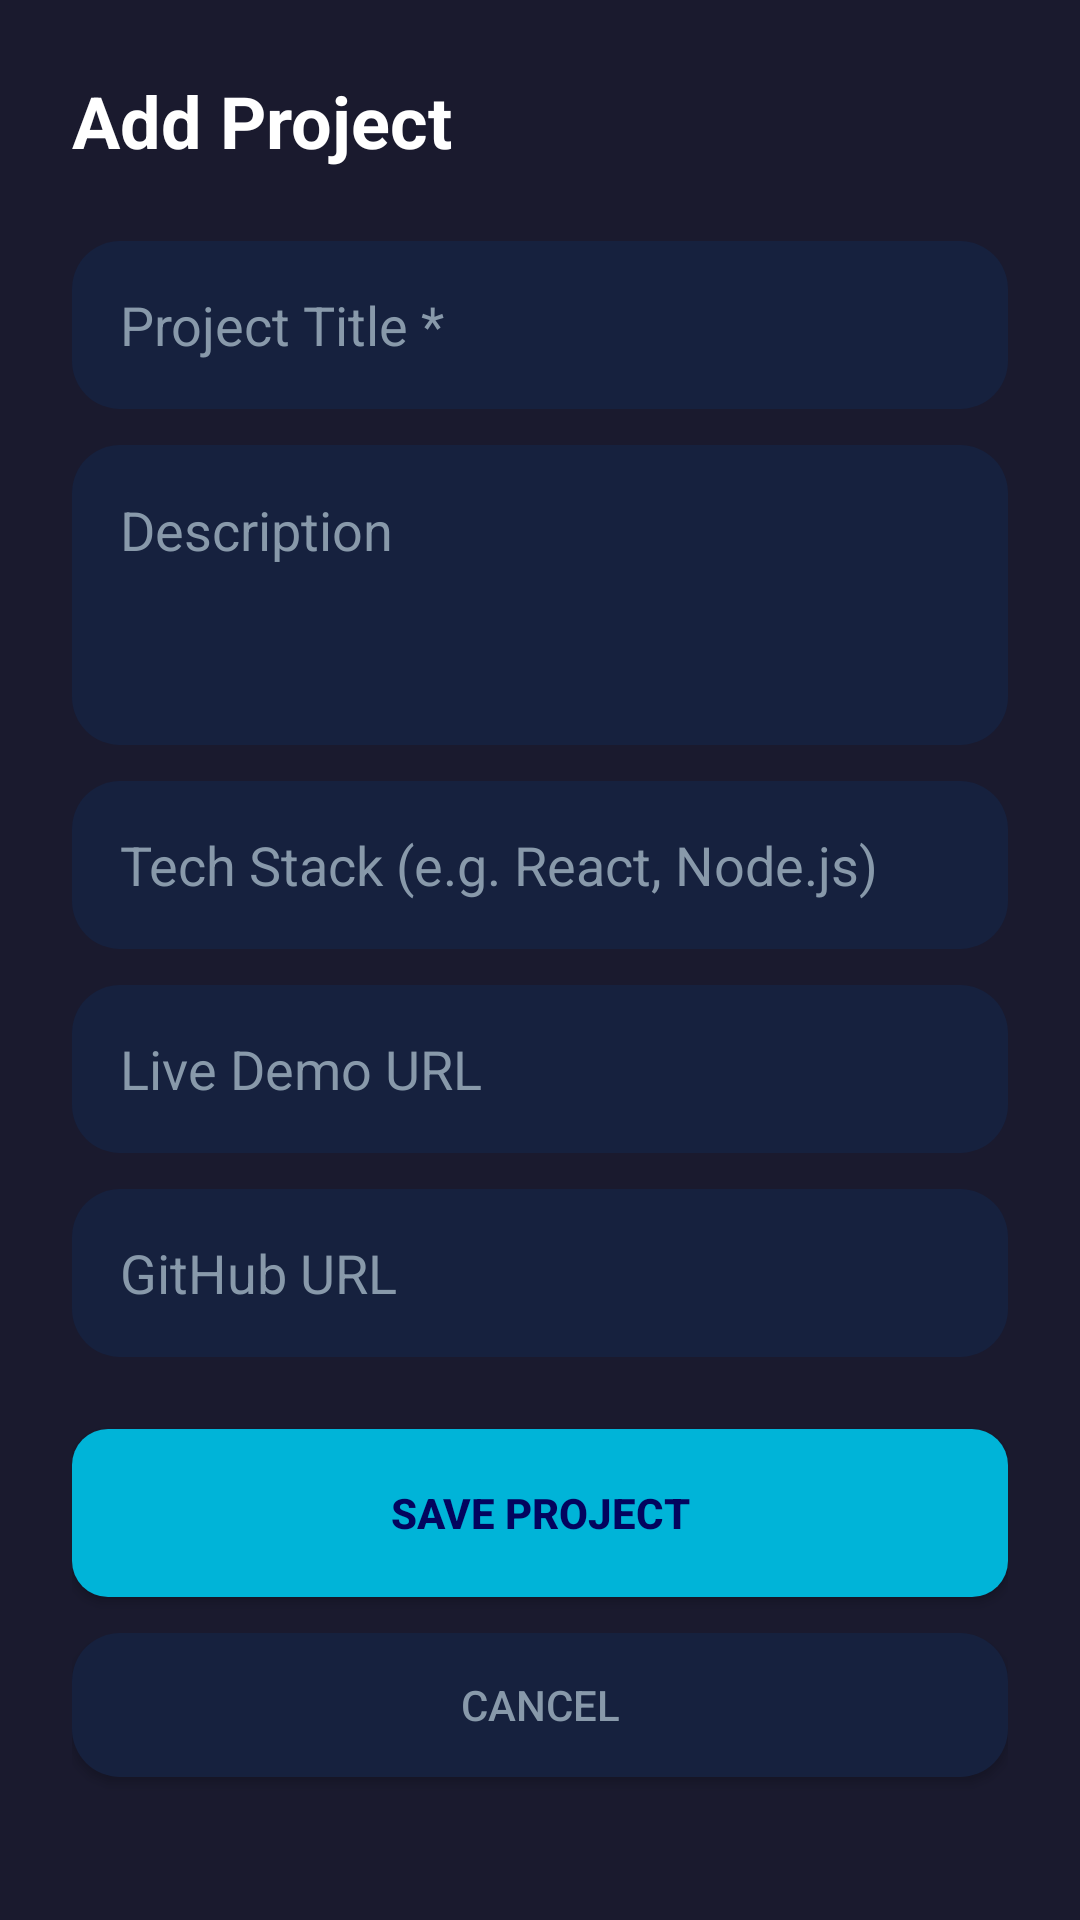

Layout XML and referenced resources for this Android screen:
<!-- AndroidManifest.xml: application theme Theme.PortfolioApp -->
<!-- res/layout/activity_add_project.xml -->
<?xml version="1.0" encoding="utf-8"?>
<ScrollView xmlns:android="http://schemas.android.com/apk/res/android"
    android:layout_width="match_parent" android:layout_height="match_parent"
    android:background="@color/surface_dark" android:fillViewport="true">
    <LinearLayout android:layout_width="match_parent" android:layout_height="wrap_content"
        android:orientation="vertical" android:padding="24dp">

        <TextView android:layout_width="wrap_content" android:layout_height="wrap_content"
            android:text="Add Project" android:textSize="24sp" android:textStyle="bold"
            android:textColor="@color/text_primary" android:layout_marginBottom="24dp"/>

        <EditText android:id="@+id/etTitle" android:layout_width="match_parent"
            android:layout_height="56dp" android:hint="Project Title *"
            android:background="@drawable/bg_card" android:padding="16dp"
            android:textColor="@color/text_primary" android:textColorHint="@color/text_muted"
            android:layout_marginBottom="12dp"/>
        <EditText android:id="@+id/etDescription" android:layout_width="match_parent"
            android:layout_height="100dp" android:hint="Description"
            android:background="@drawable/bg_card" android:padding="16dp"
            android:textColor="@color/text_primary" android:textColorHint="@color/text_muted"
            android:gravity="top" android:inputType="textMultiLine"
            android:layout_marginBottom="12dp"/>
        <EditText android:id="@+id/etTechStack" android:layout_width="match_parent"
            android:layout_height="56dp" android:hint="Tech Stack (e.g. React, Node.js)"
            android:background="@drawable/bg_card" android:padding="16dp"
            android:textColor="@color/text_primary" android:textColorHint="@color/text_muted"
            android:layout_marginBottom="12dp"/>
        <EditText android:id="@+id/etLiveUrl" android:layout_width="match_parent"
            android:layout_height="56dp" android:hint="Live Demo URL"
            android:background="@drawable/bg_card" android:padding="16dp"
            android:textColor="@color/text_primary" android:textColorHint="@color/text_muted"
            android:inputType="textUri" android:layout_marginBottom="12dp"/>
        <EditText android:id="@+id/etGithubUrl" android:layout_width="match_parent"
            android:layout_height="56dp" android:hint="GitHub URL"
            android:background="@drawable/bg_card" android:padding="16dp"
            android:textColor="@color/text_primary" android:textColorHint="@color/text_muted"
            android:inputType="textUri" android:layout_marginBottom="24dp"/>

        <Button android:id="@+id/btnSave" android:layout_width="match_parent"
            android:layout_height="56dp" android:text="Save Project"
            android:background="@drawable/bg_button" android:textColor="@color/brand_primary"
            android:textStyle="bold" android:layout_marginBottom="12dp"/>
        <Button android:id="@+id/btnCancel" android:layout_width="match_parent"
            android:layout_height="48dp" android:text="Cancel"
            android:background="@drawable/bg_card" android:textColor="@color/text_muted"/>
    </LinearLayout>
</ScrollView>
<!-- resources referenced by this layout -->
<resources>
  <color name="brand_primary">#03045E</color>
  <color name="surface_dark">#1A1A2E</color>
  <color name="text_muted">#8899AA</color>
  <color name="text_primary">#FFFFFF</color>
  <!-- drawable bg_button (drawable) -->
  <?xml version="1.0" encoding="utf-8"?>
  <shape xmlns:android="http://schemas.android.com/apk/res/android" android:shape="rectangle">
      <solid android:color="#00B4D8"/>
      <corners android:radius="12dp"/>
  </shape>
  <!-- drawable bg_card (drawable) -->
  <?xml version="1.0" encoding="utf-8"?>
  <shape xmlns:android="http://schemas.android.com/apk/res/android" android:shape="rectangle">
      <solid android:color="#16213E"/>
      <corners android:radius="16dp"/>
  </shape>
  <style name="Theme.PortfolioApp" parent="Theme.MaterialComponents.DayNight.NoActionBar">
          <item name="colorPrimary">@color/brand_secondary</item>
          <item name="colorPrimaryVariant">@color/brand_primary</item>
          <item name="colorOnPrimary">@color/white</item>
          <item name="colorSecondary">@color/brand_accent</item>
          <item name="colorOnSecondary">@color/brand_primary</item>
          <item name="android:windowBackground">@color/surface_dark</item>
          <item name="android:statusBarColor">@color/brand_primary</item>
          <item name="android:navigationBarColor">@color/surface_dark</item>
      </style>
  <color name="brand_secondary">#0077B6</color>
  <color name="white">#FFFFFF</color>
  <color name="brand_accent">#00B4D8</color>
</resources>
